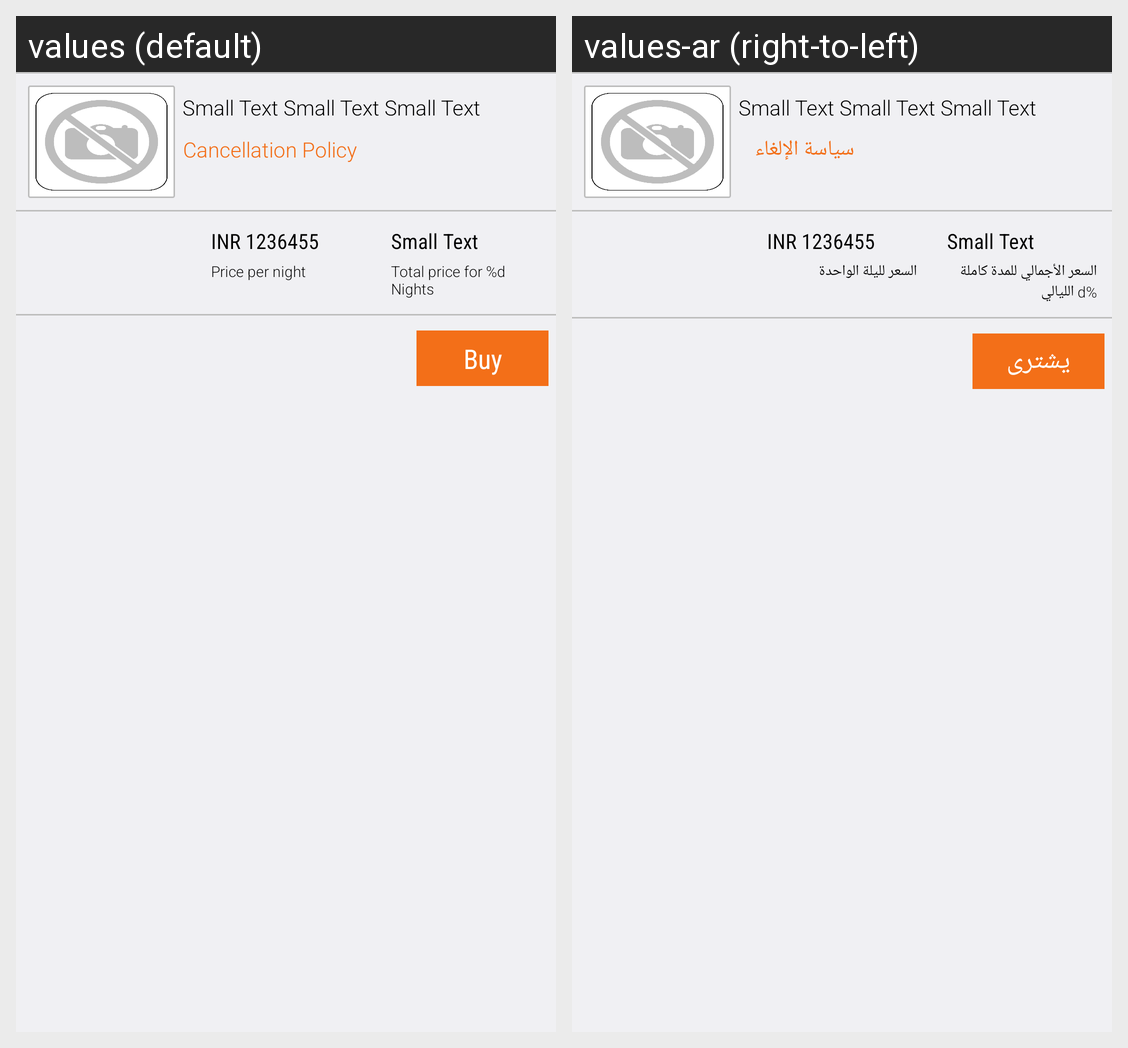

The Android screen above is rendered under two locales of the same app. Produce the string resources it draws, with the default and per-locale values.
Android screen res/layout/hotel_details_item.xml rendered under 2 locales, left to right: values (default), values-ar (right-to-left). Device: Nexus 5 (rendered at 1080×1920; each locale shown at half size, 540×960, under a caption strip naming it); theme AppTheme.
Strings drawn on this screen, with the default value and each locale's value (text and hints the layout hard-codes, and strings that could not be matched under every locale, appear in the picture but are not listed):

cancellation_policy
  values: Cancellation Policy
  values-ar: سياسة الإلغاء

price_per_night
  values: Price per night
  values-ar: السعر لليلة الواحدة

total_price_night
  values: Total price for %d Nights
  values-ar: السعر الأجمالي للمدة كاملة %d الليالي

buy
  values: Buy
  values-ar: يشترى
